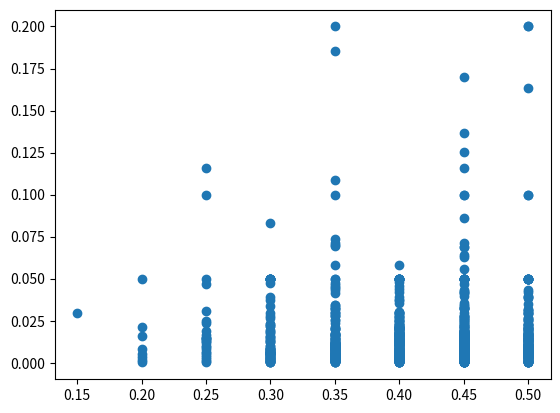

The script that saved this image:
from matplotlib import pyplot
import random as rd

class Agent:
	'''Agent class, represents each one of the players that want a certain amount of each resource'''
	def __init__(self, id, *demands) -> None:
		self.id = id 
		'''ID to identify the agents'''
		self.demand_vec = demands
		self.non_normal_demand = demands
		'''Demand vector of agent'''
		self.group_num = self.demand_vec.index(max(self.demand_vec))
		'''Which group does this agent belong to? The group is which resource this agent desires the most'''
	
	def get_demand(self, resource_num):
		return self.demand_vec[resource_num]

	def lowest_demand(self):
		return self.demand_vec[self.group_num]
	
	def normalize(self):
		normalizer = max(self.demand_vec)
		self.demand_vec = tuple(d/normalizer for d in self.demand_vec)
	
	def __str__(self) -> str:
		return self.id

class Resource:
	'''Resource class, represents the resources we share among agents. '''
	def __init__(self, name = "Resource") -> None:
		self.name = name
		self.utilizers = {} #key is agent value is amount of resource given
		self.utilization_rate = 0
		self.remaining = 1

	def utilize(self, agent, amount):
		agent_id = agent.id
		if agent_id in self.utilizers:
			self.utilizers[agent_id] += amount
		else:
			self.utilizers[agent_id] = amount
		self.utilization_rate = sum([self.utilizers[k] for k in self.utilizers])
		
		self.remaining = 1.0-self.utilization_rate
		#print(agent.id, amount, self.remaining)
	
	def visualize(self, fig_name=""):
		labels = [f"Agent {u}" for u in self.utilizers]
		amounts = [round(self.utilizers[u]*100) for u in self.utilizers]
		labels.append("Not Utilized")
		#print(self.remaining)
		amounts.append(round((self.remaining)*100))
		pyplot.figure(f"{self.name} {fig_name}")
		pyplot.pie(amounts, labels=labels)
	
	def get_utilization(self, agent):
		return self.utilizers[agent.id] if agent.id in self.utilizers else 0

	def __str__(self):
		return self.name

class Algorithm:
	'''Algorithm class, represents the base of a resource allocation algorithm'''
	def __init__(self, number_of_resources = 2, number_of_agents = 3) -> None:
		self.nor = number_of_resources
		self.n = number_of_agents
		self.resources = []
		self.agents = []
	
	def calc_values(self):
		self.g1 = [a for a in self.agents if a.demand_vec[0] == 1.0]
		self.g2 = [a for a in self.agents if a.demand_vec[0] < 1.0]
		self.p1 = self.get_P(self.g1, 1)
		self.p2 = self.get_P(self.g2, 0)
		self.r1 = 1.0 - len(self.g1)/self.n - sum([a.demand_vec[0] for a in self.g2])/self.n
		self.r2 = 1.0 - len(self.g2)/self.n - sum([a.demand_vec[1] for a in self.g1])/self.n
		self.d1,self.d2 = 0,0
		for agent in self.p1:
			self.d1 += (1.0/agent.demand_vec[1])
		for agent in self.p2:
			self.d2 += (1.0/agent.demand_vec[0])

	def add_agent(self, agent):
		agent.normalize()
		self.agents.append(agent)
	
	def share_function(self):
		'''the function that shares resources'''
		self.calc_values()
		#initially, give everyone 1/n of their demand
		for a in self.agents:
			for j,i in enumerate(a.demand_vec):
				self.resources[j].utilize(a, i/self.n)
	
	def calculate_alpha(self):
		l = min(len(self.g1), len(self.g2))
		return l*1.0/self.n
	
	def calculate_utility(self, res):
		#Allocation of that resource / demand of that resource
		cur_min = float("inf")
		for a in self.agents:
			if self.resources[res].get_utilization(a) < cur_min:
				cur_min = self.resources[res].get_utilization(a)
		return cur_min / a.get_demand(res)

	def get_P(self, g, r):
		P = []
		current_min = float("inf")
		smallest = None
		for a in g:
			if a.get_demand(r) < current_min:
				current_min = a.get_demand(r)
				smallest = a
		for a in g:
			if a.get_demand(r) == smallest.get_demand(r):
				P.append(a)
		return P

	def print_res(self):
		for r in self.resources:
			print(r)

	def show_resources(self, name = ""):
		for r in self.resources:
			r.visualize(name)

class UNB(Algorithm):
	'''UNB algorithm stands for UNBalanced. When groups are unbalanced, only increase the share of the agent with lowest share in the smallest group.'''
	def step2(self):
		'''when group 1 is bigger we look at group 2 and give resource 1 to the smallest agents of group 2'''
		#need to find new smallest agent each iteration
		P = self.get_P(self.g2, 0)
		#this one we find the smallest agent of resource 1 thats not in P (basically the second lowest frac) minus the smallest frac in P
		n_subP = [a for a in self.agents if a not in P]
	
		minAgentVal = float("inf") #smallest agent outside of P
		for agent in n_subP:
			if self.resources[0].get_utilization(agent) < minAgentVal:
				minAgentVal = self.resources[0].get_utilization(agent)
		
		s0 = minAgentVal - 0 if len(P) == 0 else self.resources[0].get_utilization(P[0])
		s1 = float("inf") if len(P) == 0 else self.resources[0].remaining / len(P) 
		#denominator for s2
		s2_denom = 0
		for j in P:
			cur = 1.0 / j.demand_vec[0]
			s2_denom += cur
		s2 = float("inf") if len(P) == 0 else self.resources[1].remaining / s2_denom	
		#print(s0,s1,s2)
		s = min(s0,s1,s2)
		for agent in P:
			#increase agents share by some rate
			self.resources[0].utilize(agent, s)
			self.resources[1].utilize(agent, s/agent.get_demand(0))
		return self.agents

	def process(self):
		while self.resources[0].remaining > 0 and self.resources[1].remaining > 0.2:
			self.step2()


class BAL(Algorithm):
	def step2(self):
		#thıs needs to be outsıde of the loop 
		#get s1,s2 calcStep is on page 13
		s1,s2 = self.calcStep()
		#add things to every agent in p1
		for agent in self.p1:
			#scalar we add to allocation and subtract from remaining resources
			val = s1/agent.demand_vec[1]
			self.resources[1].utilize(agent, val*agent.get_demand(1))
			self.resources[0].utilize(agent, val*agent.get_demand(0))
		#add things to every agent in p2
		for agent in self.p2:
			#scalar we add to allocation and subtract from remaining resources
			val = s2/agent.demand_vec[0]
			self.resources[1].utilize(agent, val*agent.get_demand(1))
			self.resources[0].utilize(agent, val*agent.get_demand(0))
		
	def calcStep(self):
		s1,s2 = 0,0
		#calculate s1 and s2
		p1_sub = [a for a in self.agents if a not in self.p1]
		minAgentVal1 = float("inf") #smallest agent outside of P1
		for agent in p1_sub:
			if self.resources[1].get_utilization(agent) < minAgentVal1:
				minAgentVal1 = self.resources[1].get_utilization(agent)

		minAgentVal2 = float("inf") #smallest agent outside of P1
		for agent in self.p1:
			if self.resources[1].get_utilization(agent) < minAgentVal2:
				minAgentVal2 = self.resources[1].get_utilization(agent)
		s1a = minAgentVal1 - minAgentVal2 
		s1b = self.resources[1].remaining / (len(self.p1) + (self.d1*(self.r2/self.r1)))
		
		s1 = min(s1a,s1b)
		
		#calculate s2
		p2_sub = [a for a in self.agents if a not in self.p2]
		minAgentVal1 = float("inf") #smallest agent outside of P1
		for agent in p2_sub:
			if self.resources[0].get_utilization(agent) < minAgentVal1:
				minAgentVal1 = self.resources[0].get_utilization(agent)

		minAgentVal2 = float("inf") #smallest agent outside of P1
		for agent in self.p2:
			if self.resources[0].get_utilization(agent) < minAgentVal2:
				minAgentVal2 = self.resources[0].get_utilization(agent)
		s2a = minAgentVal1 - minAgentVal2
		
		s2b = self.resources[0].remaining / (len(self.p2) + (self.d2*(self.r1/self.r2)))

		s2 = min(s2a,s2b)
		#adjusts s1 and s2
		if (s1*self.d1)/(s2*self.d2) <= self.r1/self.r2:
			s2 = s1 * (self.d1/self.d2) * (self.r2/self.r1)
		else:
			s1 = s2 * (self.d2/self.d1) * (self.r1/self.r2)

		return (s1,s2)
	
	def process(self):
		while self.resources[0].remaining > 0 and self.resources[1].remaining > 0:
			self.step2()
	
class BALStar(BAL):
	"""Same as BAL, but with just a single change in values"""
	def calc_values(self):
		super().calc_values()
		self.r1 = self.r1 + self.d1/self.n
		self.r2 = self.r2 + self.d2/self.n

#TESTS BELOW

def alg_test():
	alg = Algorithm()
	alg.resources.append(Resource("CPU"))
	alg.resources.append(Resource("Memory"))
	alg.agents.append(Agent("A", 0.1,0.7))
	alg.agents.append(Agent("B", 1.0,0.3))
	alg.agents.append(Agent("C", 0.2,0.4))
	alg.share_function()
	alg.show_resources()

def unb_test():
	alg = UNB(2,3)
	alg.resources.append(Resource("CPU"))
	alg.resources.append(Resource("Memory"))
	alg.add_agent(Agent("A", 0.2,0.3))
	alg.add_agent(Agent("B", 0.5,0.2))
	alg.add_agent(Agent("C", 0.4,0.1))
	alg.share_function()
	alg.show_resources("initial")
	for r in alg.resources:
		for i in r.utilizers:
			print("resource",r,"agent",i,r.utilizers[i])
	alg.process()
	for r in alg.resources:
		for i in r.utilizers:
			print("resource",r,"agent",i,r.utilizers[i])
	alg.show_resources("after UNB")
	pyplot.show()

def bal_test():
	alg = BAL(2,4)
	alg.resources.append(Resource("CPU"))
	alg.resources.append(Resource("Memory"))
	alg.add_agent(Agent("A", 0.2,0.3))
	alg.add_agent(Agent("B", 0.4,0.1))
	alg.add_agent(Agent("C", 0.4,0.2))
	alg.add_agent(Agent("D", 0.4,0.1))
	alg.share_function()
	alg.show_resources("initial")
	for r in alg.resources:
		for i in r.utilizers:
			print("resource",r,"agent",i,r.utilizers[i])
	alg.process()
	for r in alg.resources:
		for i in r.utilizers:
			print("resource",r,"agent",i,r.utilizers[i])
	alg.show_resources("after BAL")
	pyplot.show()

def bal_star_test():
	alg = BALStar(2,5)
	alg.resources.append(Resource("CPU"))
	alg.resources.append(Resource("Memory"))
	alg.add_agent(Agent("A", 0.2,0.3))
	alg.add_agent(Agent("B", 0.4,0.1))
	alg.add_agent(Agent("C", 0.4,0.2))
	alg.add_agent(Agent("D", 0.1,0.1))
	alg.add_agent(Agent("E", 1.0,1.0))
	alg.share_function()
	alg.show_resources("initial")
	for r in alg.resources:
		for i in r.utilizers:
			print("resource",r,"agent",i,r.utilizers[i])
	alg.process()
	for r in alg.resources:
		for i in r.utilizers:
			print("resource",r,"agent",i,r.utilizers[i])
	alg.show_resources("after BAL*")
	pyplot.show()

def unb_random_viz():
	no_of_agents = 10
	alg = UNB(2,no_of_agents)
	alg.resources.append(Resource("CPU"))
	alg.resources.append(Resource("Memory"))
	for i in range(no_of_agents):
		alg.add_agent(Agent(f"{i}", rd.uniform(0.001, 1.0), rd.uniform(0.4,0.9)))
	alg.share_function()
	alg.show_resources("initial")
	alg.process()
	alg.show_resources("after UNB")
	pyplot.show()

def bal_random_viz():
	no_of_agents = 10
	alg = BAL(2,no_of_agents)
	alg.resources.append(Resource("CPU"))
	alg.resources.append(Resource("Memory"))
	for i in range(no_of_agents):
		alg.add_agent(Agent(f"{i}", rd.uniform(0.001, 0.9), rd.uniform(0.4,0.9)))
	alg.share_function()
	alg.show_resources("initial")
	alg.process()
	alg.show_resources("after UNB")
	pyplot.show()

"""
We are just observing lol
Who performs better under what values
How well the algorithms perform on making the smallest agent happy
Who got the least utility from the resource -> social utility
"""

def randomize():
	no_of_agents = 20
	alg = UNB(2,no_of_agents)
	alg.resources.append(Resource("CPU"))
	alg.resources.append(Resource("Memory"))
	for i in range(no_of_agents):
		alg.add_agent(Agent(f"{i}", rd.uniform(0.001,1.0), rd.uniform(0.001,1.0)))
	alg.share_function()
	alpha = alg.calculate_alpha()
	alg.process()
	util = alg.calculate_utility(0)
	print("alpha is",alpha,"utility is",util)
	return alpha, util


x,y = [],[]
for i in range(1000):
	a, u = randomize()
	x.append(a)
	y.append(u)

pyplot.scatter(x,y)
pyplot.show()

#bal_random_viz()
